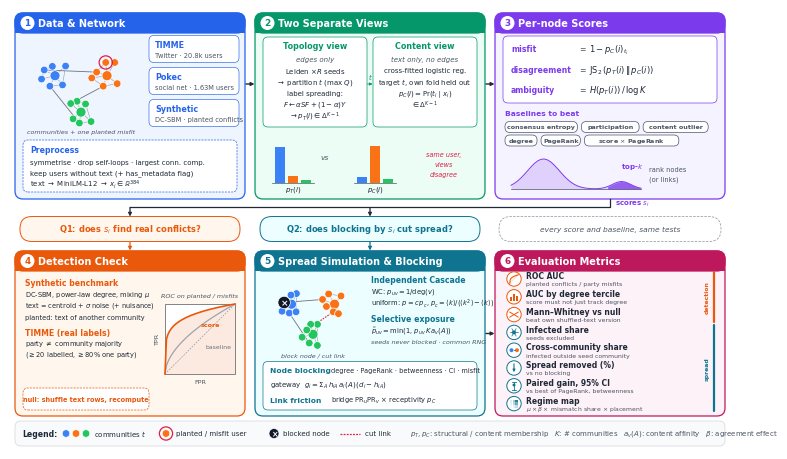

Write the Python code that produced this figure. (Note: this script raises an exception after producing the figure.)
"""Framework overview figure (schematic). Writes framework.pdf / framework.png next to this file.

Run: /opt/anaconda3/bin/python report/figures/make_framework.py
Layout units: 1 unit = 0.1 inch (figure is W x H units, equal aspect).
"""
from pathlib import Path

import matplotlib

matplotlib.use("Agg")
import matplotlib.pyplot as plt
import numpy as np
from matplotlib.patches import Circle, FancyArrowPatch, FancyBboxPatch, Rectangle

plt.rcParams.update({
    "font.family": "Arial",
    "mathtext.fontset": "custom",
    "mathtext.rm": "Arial",
    "mathtext.it": "Arial:italic",
    "mathtext.bf": "Arial:bold",
    "mathtext.fallback": "stixsans",
})

W, H = 72, 44
INK, MUTED = "#1F2937", "#4B5563"
COMM = ["#3B82F6", "#F97316", "#22C55E"]  # community colours
RED = "#E11D48"
P = {  # panel colour, tint
    1: ("#2563EB", "#EFF5FF"),
    2: ("#059669", "#ECFDF5"),
    3: ("#7C3AED", "#F5F3FF"),
    4: ("#EA580C", "#FFF7ED"),
    5: ("#0E7490", "#ECFEFF"),
    6: ("#BE185D", "#FDF2F8"),
}

fig = plt.figure(figsize=(W / 10, H / 10))
ax = fig.add_axes([0, 0, 1, 1])
ax.set_xlim(0, W)
ax.set_ylim(0, H)
ax.set_aspect("equal")
ax.axis("off")


# ---------- primitives ----------
def rbox(x, y, w, h, fc, ec, lw=0.6, r=0.6, ls="-", z=1, alpha=1.0):
    ax.add_patch(FancyBboxPatch((x, y), w, h, boxstyle=f"round,pad=0,rounding_size={r}",
                                fc=fc, ec=ec, lw=lw, ls=ls, zorder=z, alpha=alpha))


def t(x, y, s, size=5.6, c=INK, ha="left", va="center", w="normal", style="normal", z=5):
    ax.text(x, y, s, fontsize=size, color=c, ha=ha, va=va, weight=w, style=style, zorder=z)


def arrow(p0, p1, c=INK, lw=1.0, rad=0.0, ms=6, z=6, ls="-"):
    ax.add_patch(FancyArrowPatch(p0, p1, arrowstyle="-|>", mutation_scale=ms, color=c, lw=lw,
                                 connectionstyle=f"arc3,rad={rad}", zorder=z, ls=ls,
                                 shrinkA=0, shrinkB=0))


def panel(n, x, y, w, h, title):
    col, tint = P[n]
    rbox(x, y, w, h, tint, col, lw=0.9, r=0.8, z=1)
    rbox(x, y + h - 2.0, w, 2.0, col, col, lw=0.9, r=0.8, z=2)
    ax.add_patch(Rectangle((x, y + h - 2.0), w, 0.9, fc=col, ec="none", zorder=2))  # square bottom of header
    ax.add_patch(Circle((x + 1.25, y + h - 1.0), 0.7, fc="white", ec="none", zorder=3))
    t(x + 1.25, y + h - 1.0, str(n), 6.4, col, ha="center", w="bold")
    t(x + 2.3, y + h - 1.0, title, 7.0, "white", w="bold")


def node(x, y, c, r=0.42, ring=None, z=4):
    ax.add_patch(Circle((x, y), r, fc=c, ec="white", lw=0.5, zorder=z))
    if ring:
        ax.add_patch(Circle((x, y), r + 0.28, fc="none", ec=ring, lw=0.9, zorder=z))


def edge(a, b, c="#9CA3AF", lw=0.45, ls="-", z=3):
    ax.plot([a[0], b[0]], [a[1], b[1]], color=c, lw=lw, ls=ls, zorder=z, solid_capstyle="round")


def chip(x, y, s, col, size=5.0):
    w = 0.42 * size * len(s) / 5.0 * 0.95 + 1.0
    rbox(x, y - 0.55, w, 1.1, "white", col, lw=0.5, r=0.5, z=4)
    t(x + w / 2, y, s, size, col, ha="center", w="bold")
    return x + w


def community_graph(cx, cy, scale, seed, misfit=True, blocked=None, cut=None):
    """Three toy communities; returns positions/labels. One planted misfit (ring)."""
    rng = np.random.default_rng(seed)
    centres = np.array([[-1.0, 0.55], [1.0, 0.55], [0.0, -0.85]]) * scale
    pos, lab = [], []
    for k, c in enumerate(centres):
        for j in range(7):
            ang = 2 * np.pi * j / 7 + rng.uniform(-0.3, 0.3)
            rad = scale * (0.35 + 0.25 * rng.random()) if j else 0.0
            pos.append(c + rad * np.array([np.cos(ang), np.sin(ang)]))
            lab.append(k)
    pos = np.array(pos) + [cx, cy]
    lab = np.array(lab)
    E = []
    for k in range(3):
        idx = np.where(lab == k)[0]
        for i in idx[1:]:
            E.append((idx[0], i))
        for a, b in zip(idx[1:], np.roll(idx[1:], 1)):
            if rng.random() < 0.7:
                E.append((a, b))
    bridges = [(3, 10), (12, 17), (5, 19)]
    for a, b in E:
        edge(pos[a], pos[b])
    for a, b in bridges:
        dashed = cut is not None and (a, b) == cut
        edge(pos[a], pos[b], RED if dashed else "#6B7280", 0.8 if dashed else 0.6,
             ls=(0, (1.5, 1)) if dashed else "-")
    mis = 9 if misfit else None
    for i, (p, k) in enumerate(zip(pos, lab)):
        node(*p, COMM[k], r=0.5 if i % 7 == 0 else 0.38, ring=RED if i == mis else None)
    if blocked is not None:
        x, y = pos[blocked]
        ax.add_patch(Circle((x, y), 0.62, fc="#111827", ec="white", lw=0.5, zorder=6))
        t(x, y, "×", 6.5, "white", ha="center", w="bold", z=7)
    return pos, lab


# ---------- layout ----------
TOP_Y, TOP_H = 25.0, 18.6
BOT_Y, BOT_H = 3.3, 16.5
COLS = [0.5, 24.5, 48.5]
PW = 23.0

# ===== Panel 1: data =====
x0 = COLS[0]
panel(1, x0, TOP_Y, PW, TOP_H, "Data & Network")
community_graph(x0 + 6.6, TOP_Y + 10.9, 2.6, seed=3)
t(x0 + 6.6, TOP_Y + 6.75, "communities + one planted misfit", 4.6, MUTED, ha="center", style="italic")
dy = TOP_Y + 15.0
for name, sub in [("TIMME", "Twitter · 20.8k users"), ("Pokec", "social net · 1.63M users"),
                  ("Synthetic", "DC-SBM · planted conflicts")]:
    rbox(x0 + 13.4, dy - 1.35, 9.0, 2.7, "white", P[1][0], lw=0.45, r=0.5, z=3)
    t(x0 + 14.0, dy + 0.48, name, 5.8, P[1][0], w="bold")
    t(x0 + 14.0, dy - 0.58, sub, 4.8, MUTED)
    dy -= 3.2
rbox(x0 + 0.8, TOP_Y + 0.7, PW - 1.6, 5.2, "white", P[1][0], lw=0.5, r=0.5, ls=(0, (3, 1.5)), z=3)
t(x0 + 1.5, TOP_Y + 4.95, "Preprocess", 5.6, P[1][0], w="bold")
t(x0 + 1.5, TOP_Y + 3.7, "symmetrise · drop self-loops · largest conn. comp.", 5.0)
t(x0 + 1.5, TOP_Y + 2.6, "keep users without text (+ has_metadata flag)", 5.0)
t(x0 + 1.5, TOP_Y + 1.5, r"text $\rightarrow$ MiniLM-L12 $\rightarrow$ $x_i \in \mathbb{R}^{384}$", 5.0)

# ===== Panel 2: two views =====
x0 = COLS[1]
panel(2, x0, TOP_Y, PW, TOP_H, "Two Separate Views")
for j, (title, lines) in enumerate([
    ("Topology view", [r"edges only", r"Leiden $\times R$ seeds", r"$\rightarrow$ partition $t$ (max $Q$)",
                       r"label spreading:", r"$F \leftarrow \alpha S F + (1-\alpha) Y$",
                       r"$\rightarrow p_T(i) \in \Delta^{K-1}$"]),
    ("Content view", [r"text only, no edges", r"cross-fitted logistic reg.", r"target $t$, own fold held out",
                      r"$p_C(i) = \Pr(t_i \mid x_i)$", r"$\in \Delta^{K-1}$", ""]),
]):
    bx = x0 + 0.8 + j * 11.0
    rbox(bx, TOP_Y + 7.2, 10.4, 9.0, "white", P[2][0], lw=0.5, r=0.5, z=3)
    t(bx + 5.2, TOP_Y + 15.3, title, 5.8, P[2][0], ha="center", w="bold")
    for i, s in enumerate(lines):
        t(bx + 5.2, TOP_Y + 14.0 - i * 1.13, s, 5.0, MUTED if i == 0 else INK, ha="center",
          style="italic" if i == 0 else "normal")
arrow((x0 + 11.25, TOP_Y + 11.5), (x0 + 11.75, TOP_Y + 11.5), P[2][0], lw=0.6, ms=4)
t(x0 + 11.5, TOP_Y + 12.3, "$t$", 5.0, P[2][0], ha="center")
# mini bar charts: same node, the two views disagree
pT, pC = [0.78, 0.15, 0.07], [0.12, 0.80, 0.08]
for j, (lbl, pv) in enumerate([(r"$p_T(i)$", pT), (r"$p_C(i)$", pC)]):
    bx = x0 + 2.0 + j * 8.2
    for k, v in enumerate(pv):
        ax.add_patch(Rectangle((bx + k * 1.3, TOP_Y + 1.6), 1.0, v * 4.6, fc=COMM[k], ec="none", zorder=4))
    ax.plot([bx - 0.3, bx + 3.9], [TOP_Y + 1.6] * 2, color=MUTED, lw=0.5, zorder=4)
    t(bx + 1.8, TOP_Y + 0.95, lbl, 5.0, ha="center")
t(x0 + 6.95, TOP_Y + 4.2, "vs", 5.4, MUTED, ha="center", style="italic")
t(x0 + 18.9, TOP_Y + 4.5, "same user,", 4.7, RED, ha="center", style="italic")
t(x0 + 18.9, TOP_Y + 3.5, "views", 4.7, RED, ha="center", style="italic")
t(x0 + 18.9, TOP_Y + 2.5, "disagree", 4.7, RED, ha="center", style="italic")

# ===== Panel 3: scores =====
x0 = COLS[2]
panel(3, x0, TOP_Y, PW, TOP_H, "Per-node Scores")
rbox(x0 + 0.8, TOP_Y + 9.6, PW - 1.6, 6.7, "white", P[3][0], lw=0.5, r=0.5, z=3)
for i, (name, f) in enumerate([
    ("misfit", r"$1 - p_C(i)_{t_i}$"),
    ("disagreement", r"$\mathrm{JS}_2\,(p_T(i)\,\Vert\,p_C(i))$"),
    ("ambiguity", r"$H(p_T(i))\,/\,\log K$"),
]):
    yy = TOP_Y + 15.0 - i * 2.05
    t(x0 + 1.6, yy, name, 5.6, P[3][0], w="bold")
    t(x0 + 8.4, yy, "=", 5.6, MUTED)
    t(x0 + 9.4, yy, f, 6.0)
t(x0 + 1.0, TOP_Y + 8.55, "Baselines to beat", 5.4, P[3][0], w="bold")
cx = x0 + 1.0
for s in ["consensus entropy", "participation", "content outlier"]:
    cx = chip(cx, TOP_Y + 7.2, s, MUTED, 4.6) + 0.4
cx = x0 + 1.0
for s in ["degree", "PageRank", r"score $\times$ PageRank"]:
    cx = chip(cx, TOP_Y + 5.85, s, MUTED, 4.6) + 0.4
# score distribution with top-k tail
xs = np.linspace(0, 1, 40)
ys = np.exp(-((xs - 0.25) ** 2) / 0.03) + 0.25 * np.exp(-((xs - 0.85) ** 2) / 0.01)
ys = ys / ys.max() * 3.0
gx, gy, gw = x0 + 1.6, TOP_Y + 1.0, 13.0
ax.fill_between(gx + xs * gw, gy, gy + ys, color=P[3][0], alpha=0.18, lw=0, zorder=3)
tail = xs >= 0.72
ax.fill_between(gx + xs[tail] * gw, gy, gy + ys[tail], color=P[3][0], alpha=0.75, lw=0, zorder=4)
ax.plot(gx + xs * gw, gy + ys, color=P[3][0], lw=0.7, zorder=4)
ax.plot([gx, gx + gw], [gy, gy], color=MUTED, lw=0.5, zorder=4)
t(gx + 0.72 * gw + 1.6, gy + 2.3, "top-$k$", 5.0, P[3][0], w="bold")
t(gx + gw + 0.8, gy + 2.0, "rank nodes", 4.8, MUTED)
t(gx + gw + 0.8, gy + 1.0, "(or links)", 4.8, MUTED)

# ===== Band: two questions (both fed by the scores, not sequential) =====
BY = 22.0
rbox(48.9, BY - 1.25, 22.2, 2.5, "#FFFFFF", "#9CA3AF", lw=0.6, r=1.2, ls=(0, (3, 1.5)), z=3)
t(60.0, BY, "every score and baseline, same tests", 5.4, MUTED, ha="center", style="italic")
ey = 24.15
ax.plot([60.0, 60.0, 12.0], [TOP_Y, ey, ey], color=INK, lw=0.9, zorder=5, solid_joinstyle="round")
for (bx, bw, s_, n) in [(1.0, 22.0, r"Q1: does $s_i$ find real conflicts?", 4),
                        (25.0, 22.0, r"Q2: does blocking by $s_i$ cut spread?", 5)]:
    rbox(bx, BY - 1.25, bw, 2.5, P[n][1], P[n][0], lw=0.7, r=1.2, z=3)
    t(bx + bw / 2, BY, s_, 6.0, P[n][0], ha="center", w="bold")
    arrow((bx + bw / 2, ey), (bx + bw / 2, BY + 1.25), INK, lw=0.9, ms=5)
    arrow((bx + bw / 2, BY - 1.25), (bx + bw / 2, BOT_Y + BOT_H + 0.05), P[n][0], lw=0.9, ms=5)
t(60.5, ey + 0.42, r"scores $s_i$", 5.0, P[3][0], w="bold")
# row-1 arrows
for xa in (23.5, 47.5):
    arrow((xa + 0.1, TOP_Y + 11.5), (xa + 0.95, TOP_Y + 11.5), INK, lw=1.0, ms=5)

# ===== Panel 4: detection =====
x0 = COLS[0]
panel(4, x0, BOT_Y, PW, BOT_H, "Detection Check")
yy = BOT_Y + 13.3
for head, lines in [("Synthetic benchmark", [r"DC-SBM, power-law degree, mixing $\mu$",
                                             r"text = centroid + $\sigma$ noise (+ nuisance)",
                                             r"planted: text of another community"]),
                    ("TIMME (real labels)", [r"party $\neq$ community majority",
                                             r"($\geq$20 labelled, $\geq$80% one party)"])]:
    t(x0 + 1.0, yy, head, 5.6, P[4][0], w="bold")
    for s in lines:
        yy -= 1.12
        t(x0 + 1.0, yy, s, 4.8)
    yy -= 1.55
rbox(x0 + 0.8, BOT_Y + 0.6, 12.6, 2.2, "white", P[4][0], lw=0.5, r=0.5, ls=(0, (3, 1.5)), z=3)
t(x0 + 7.1, BOT_Y + 1.7, "null: shuffle text rows, recompute", 4.7, P[4][0], ha="center", w="bold")
# ROC
rx, ry, rs = x0 + 15.0, BOT_Y + 4.2, 7.0
ax.add_patch(Rectangle((rx, ry), rs, rs, fc="white", ec=MUTED, lw=0.5, zorder=3))
u = np.linspace(0, 1, 50)
ax.plot(rx + u * rs, ry + u * rs, color="#9CA3AF", lw=0.6, ls=(0, (2, 1.5)), zorder=4)
ax.plot(rx + u * rs, ry + u ** 0.55 * rs, color="#9CA3AF", lw=0.9, zorder=4)
ax.plot(rx + u * rs, ry + u ** 0.18 * rs, color=P[4][0], lw=1.2, zorder=5)
ax.fill_between(rx + u * rs, ry, ry + u ** 0.18 * rs, color=P[4][0], alpha=0.12, lw=0, zorder=3)
t(rx + rs / 2, ry - 0.8, "FPR", 4.6, MUTED, ha="center")
ax.text(rx - 0.75, ry + rs / 2, "TPR", fontsize=4.6, color=MUTED, rotation=90, ha="center", va="center")
t(rx + 3.6, ry + 4.9, "score", 4.6, P[4][0], w="bold")
t(rx + 4.0, ry + 2.7, "baseline", 4.4, "#6B7280")
t(rx + rs / 2, ry + rs + 0.8, "ROC on planted / misfits", 4.6, MUTED, ha="center", style="italic")

# ===== Panel 5: spread simulation =====
x0 = COLS[1]
panel(5, x0, BOT_Y, PW, BOT_H, "Spread Simulation & Blocking")
community_graph(x0 + 5.8, BOT_Y + 10.0, 2.15, seed=7, misfit=False, blocked=3, cut=(12, 17))
t(x0 + 5.8, BOT_Y + 6.1, "block node / cut link", 4.6, MUTED, ha="center", style="italic")
xx = x0 + 11.6
t(xx, BOT_Y + 13.6, "Independent Cascade", 5.6, P[5][0], w="bold")
t(xx, BOT_Y + 12.45, r"WC: $p_{uv} = 1/\deg(v)$", 4.9)
t(xx, BOT_Y + 11.3, r"uniform: $p = c\,p_c$, $p_c = \langle k\rangle / (\langle k^2\rangle - \langle k\rangle)$", 4.9)
t(xx, BOT_Y + 9.75, "Selective exposure", 5.6, P[5][0], w="bold")
t(xx, BOT_Y + 8.6, r"$\tilde{p}_{uv} =\min(1,\,p_{uv}\,K\,a_v(A))$", 4.9)
t(xx, BOT_Y + 7.45, "seeds never blocked · common RNG", 4.6, MUTED, style="italic")
rbox(x0 + 0.8, BOT_Y + 0.6, PW - 1.6, 4.85, "white", P[5][0], lw=0.5, r=0.5, z=3)
t(x0 + 1.5, BOT_Y + 4.55, "Node blocking", 5.4, P[5][0], w="bold")
t(x0 + 7.6, BOT_Y + 4.55, "degree · PageRank · betweenness · CI · misfit", 4.7)
t(x0 + 1.5, BOT_Y + 3.15, r"gateway  $g_i = \Sigma_A\, h_{iA}\,a_i(A)\,(d_i - h_{iA})$", 5.0)
t(x0 + 1.5, BOT_Y + 1.6, "Link friction", 5.4, P[5][0], w="bold")
t(x0 + 7.6, BOT_Y + 1.6, r"bridge $\mathrm{PR}_u\mathrm{PR}_v$ $\times$ receptivity $p_C$", 4.9)
arrow((47.6, BOT_Y + BOT_H / 2), (48.45, BOT_Y + BOT_H / 2), INK, lw=1.0, ms=5)


# ===== Panel 6: evaluation metrics =====
def icon(cx, cy, kind, col):
    ax.add_patch(Circle((cx, cy), 0.72, fc="white", ec=col, lw=0.7, zorder=4))
    s = 0.42
    if kind == "roc":
        u = np.linspace(0, 1, 20)
        ax.plot(cx - s + u * 2 * s, cy - s + u ** 0.3 * 2 * s, color=col, lw=0.8, zorder=5)
        ax.plot([cx - s, cx + s], [cy - s, cy + s], color=col, lw=0.4, ls=":", zorder=5)
    elif kind == "bars":
        for k, h in enumerate([0.5, 0.8, 0.65]):
            ax.add_patch(Rectangle((cx - s + k * 0.3, cy - s), 0.22, h * 2 * s, fc=col, ec="none", zorder=5))
    elif kind == "shuffle":
        ax.plot([cx - s, cx + s], [cy - 0.25, cy + 0.25], color=col, lw=0.7, zorder=5)
        ax.plot([cx - s, cx + s], [cy + 0.25, cy - 0.25], color=col, lw=0.7, zorder=5)
    elif kind == "burst":
        for a in np.linspace(0, 2 * np.pi, 7)[:-1]:
            ax.plot([cx, cx + s * np.cos(a)], [cy, cy + s * np.sin(a)], color=col, lw=0.5, zorder=5)
        ax.add_patch(Circle((cx, cy), 0.2, fc=col, ec="none", zorder=6))
    elif kind == "cross":
        ax.add_patch(Circle((cx - 0.25, cy), 0.2, fc=COMM[0], ec="none", zorder=5))
        ax.add_patch(Circle((cx + 0.3, cy), 0.2, fc=COMM[1], ec="none", zorder=5))
        ax.plot([cx - 0.05, cx + 0.1], [cy, cy], color=col, lw=0.6, zorder=5)
    elif kind == "down":
        arrow((cx, cy + s), (cx, cy - s), col, lw=0.8, ms=3.5, z=6)
    elif kind == "ci":
        ax.plot([cx, cx], [cy - s, cy + s], color=col, lw=0.6, zorder=5)
        ax.plot([cx - 0.18, cx + 0.18], [cy - s] * 2, color=col, lw=0.6, zorder=5)
        ax.plot([cx - 0.18, cx + 0.18], [cy + s] * 2, color=col, lw=0.6, zorder=5)
        ax.add_patch(Circle((cx, cy + 0.08), 0.15, fc=col, ec="none", zorder=6))
    elif kind == "heat":
        vals = [[0.15, 0.4, 0.9], [0.1, 0.3, 0.6], [0.05, 0.1, 0.25]]
        for i in range(3):
            for j in range(3):
                ax.add_patch(Rectangle((cx - s + j * 0.28, cy + s - (i + 1) * 0.28), 0.26, 0.26,
                                       fc=col, alpha=vals[i][j], ec="none", zorder=5))


x0 = COLS[2]
panel(6, x0, BOT_Y, PW, BOT_H, "Evaluation Metrics")
rows = [
    (4, "roc", "ROC AUC", "planted conflicts / party misfits"),
    (4, "bars", "AUC by degree tercile", "score must not just track degree"),
    (4, "shuffle", "Mann–Whitney vs null", "beat own shuffled-text version"),
    (5, "burst", "Infected share", "seeds excluded"),
    (5, "cross", "Cross-community share", "infected outside seed community"),
    (5, "down", "Spread removed (%)", "vs no blocking"),
    (5, "ci", "Paired gain, 95% CI", "vs best of PageRank, betweenness"),
    (5, "heat", "Regime map", r"$\mu \times \beta \times$ mismatch share $\times$ placement"),
]
step = 1.78
for i, (n, kind, name, sub) in enumerate(rows):
    yy = BOT_Y + BOT_H - 2.8 - i * step
    icon(x0 + 1.9, yy, kind, P[n][0])
    t(x0 + 3.1, yy + 0.32, name, 5.5, INK, w="bold")
    t(x0 + 3.1, yy - 0.5, sub, 4.4, MUTED)
for n, i0, i1, lbl in [(4, 0, 2, "detection"), (5, 3, 7, "spread")]:
    ytop = BOT_Y + BOT_H - 2.8 - i0 * step + 0.75
    ybot = BOT_Y + BOT_H - 2.8 - i1 * step - 0.75
    ax.plot([x0 + 21.9, x0 + 21.9], [ybot, ytop], color=P[n][0], lw=1.6, solid_capstyle="round", zorder=4)
    ax.text(x0 + 21.25, (ytop + ybot) / 2, lbl, fontsize=4.4, color=P[n][0], rotation=90,
            ha="center", va="center", weight="bold", zorder=5)

# ===== Legend =====
rbox(0.5, 0.3, 71.0, 2.5, "#F9FAFB", "#D1D5DB", lw=0.5, r=0.6, z=1)
ly = 1.55
t(1.2, ly, "Legend:", 5.6, w="bold")
lx = 5.6
for k in range(3):
    node(lx + k * 1.0, ly, COMM[k], r=0.38)
t(lx + 2.8, ly, "communities $t$", 5.0)
node(lx + 10.0, ly, COMM[1], r=0.38, ring=RED)
t(lx + 11.0, ly, "planted / misfit user", 5.0)
ax.add_patch(Circle((lx + 20.8, ly), 0.5, fc="#111827", ec="white", lw=0.5, zorder=6))
t(lx + 20.8, ly, "×", 5.6, "white", ha="center", w="bold", z=7)
t(lx + 21.7, ly, "blocked node", 5.0)
edge((lx + 27.4, ly), (lx + 29.4, ly), RED, 0.9, ls=(0, (1.5, 1)), z=5)
t(lx + 29.9, ly, "cut link", 5.0)
t(lx + 34.4, ly, r"$p_T, p_C$: structural / content membership   $K$: # communities   "
                 r"$a_v(A)$: content affinity   $\beta$: agreement effect", 5.0, MUTED)

out = Path(__file__).resolve().parent
fig.savefig(out / "framework.pdf")
fig.savefig(out / "framework.png", dpi=400)
print("wrote", out / "framework.pdf", out / "framework.png")
